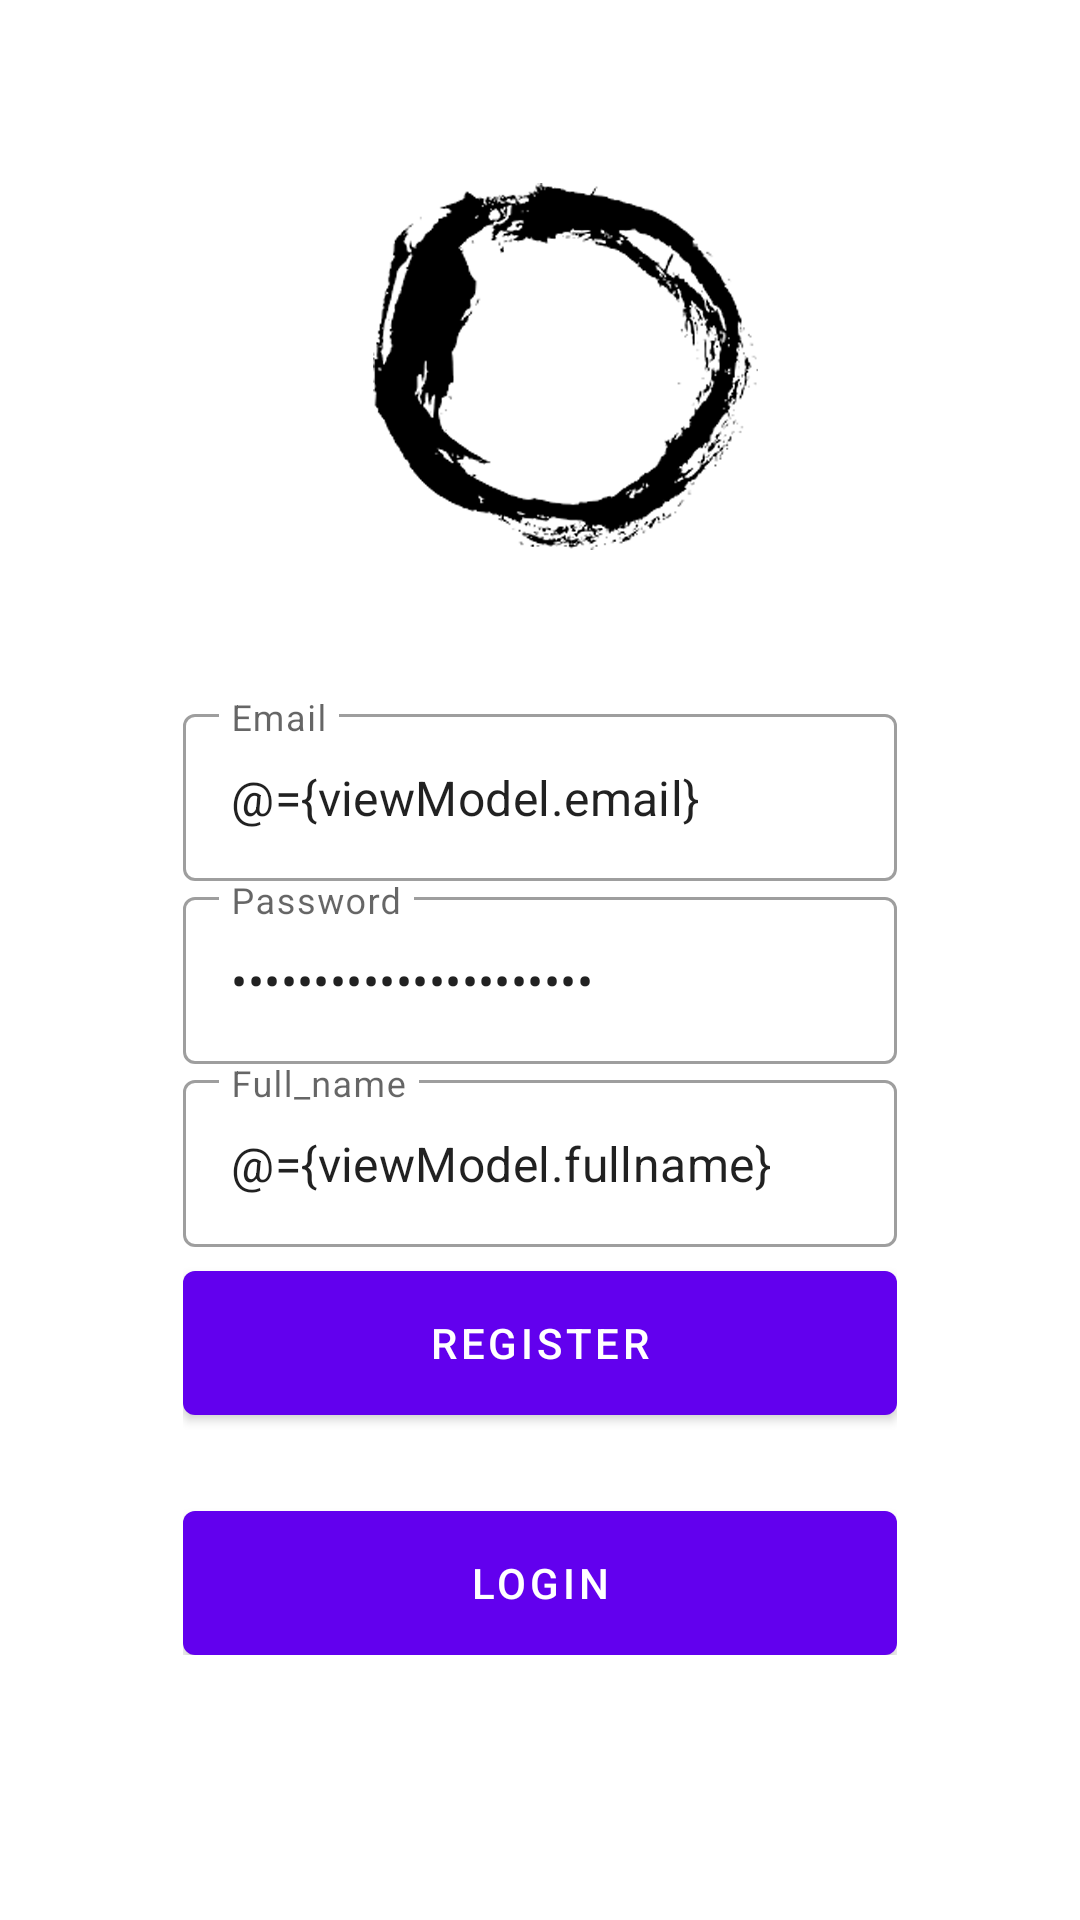

The Android layout XML behind this screen, and the referenced resources:
<!-- AndroidManifest.xml: application theme Theme.App0802 -->
<!-- res/layout/fragment_register.xml -->
<?xml version="1.0" encoding="utf-8"?>
<layout xmlns:android="http://schemas.android.com/apk/res/android"
    xmlns:app="http://schemas.android.com/apk/res-auto"
    xmlns:tools="http://schemas.android.com/tools">

    <data>
        <variable
            name="viewModel"
            type="com.app0802.app.ui.auth.AuthViewModel" />
    </data>

    <androidx.coordinatorlayout.widget.CoordinatorLayout
        android:layout_width="match_parent"
        android:layout_height="match_parent"
        tools:context=".ui.auth.LoginFragment">

        <androidx.constraintlayout.widget.ConstraintLayout
            android:layout_width="match_parent"
            android:layout_height="match_parent">

            <ImageView
                android:id="@+id/imageView"
                android:layout_width="match_parent"
                android:layout_height="match_parent"
                android:scaleType="centerCrop"
                android:src="@drawable/bg_auth"
                tools:layout_editor_absoluteX="50dp"
                tools:layout_editor_absoluteY="-16dp" />

            <LinearLayout
                android:layout_width="0dp"
                android:layout_height="wrap_content"
                android:gravity="center"
                android:orientation="vertical"
                android:padding="16dp"
                app:layout_constraintBottom_toBottomOf="@+id/imageView"
                app:layout_constraintEnd_toEndOf="parent"
                app:layout_constraintStart_toStartOf="parent"
                app:layout_constraintTop_toTopOf="@+id/imageView"
                app:layout_constraintVertical_bias="0.75"
                app:layout_constraintWidth_percent="0.75">

                <com.google.android.material.textfield.TextInputLayout
                    style="@style/Widget.MaterialComponents.TextInputLayout.OutlinedBox"
                    android:layout_width="match_parent"
                    android:layout_height="wrap_content"
                    android:hint="@string/email">

                    <com.google.android.material.textfield.TextInputEditText
                        android:id="@+id/editEnail"
                        android:layout_width="match_parent"
                        android:layout_height="wrap_content"
                        android:inputType="textEmailAddress"
                        android:text="@={viewModel.email}" />

                </com.google.android.material.textfield.TextInputLayout>

                <com.google.android.material.textfield.TextInputLayout
                    style="@style/Widget.MaterialComponents.TextInputLayout.OutlinedBox"
                    android:layout_width="match_parent"
                    android:layout_height="wrap_content"
                    android:hint="@string/password">

                    <com.google.android.material.textfield.TextInputEditText
                        android:id="@+id/editPassword"
                        android:layout_width="match_parent"
                        android:layout_height="wrap_content"
                        android:inputType="textPassword"
                        android:text="@={viewModel.password}" />

                </com.google.android.material.textfield.TextInputLayout>

                <com.google.android.material.textfield.TextInputLayout
                    style="@style/Widget.MaterialComponents.TextInputLayout.OutlinedBox"
                    android:layout_width="match_parent"
                    android:layout_height="wrap_content"
                    android:hint="@string/full_name">

                    <com.google.android.material.textfield.TextInputEditText
                        android:id="@+id/editfullName"
                        android:layout_width="match_parent"
                        android:layout_height="wrap_content"
                        android:inputType="textCapWords"
                        android:text="@={viewModel.fullname}" />

                </com.google.android.material.textfield.TextInputLayout>


                <com.google.android.material.button.MaterialButton
                    android:id="@+id/buttonRegister"
                    android:layout_width="match_parent"
                    android:layout_height="wrap_content"
                    android:layout_marginTop="8dp"
                    android:insetTop="0dp"
                    android:insetBottom="0dp"
                    android:onClick="@{()-> viewModel.register()}"
                    android:text="@string/register" />

                <com.google.android.material.button.MaterialButton
                    android:id="@+id/buttonLogin"
                    android:layout_width="match_parent"
                    android:layout_height="wrap_content"
                    android:layout_marginTop="32dp"
                    android:insetTop="0dp"
                    android:insetBottom="0dp"
                    android:text="@string/login" />

            </LinearLayout>

        </androidx.constraintlayout.widget.ConstraintLayout>

    </androidx.coordinatorlayout.widget.CoordinatorLayout>

</layout>
<!-- resources referenced by this layout -->
<resources>
  <!-- drawable bg_auth: png bitmap (drawable, 73717 bytes) -->
  <string name="email">Email</string>
  <string name="full_name">Full_name</string>
  <string name="login">Login</string>
  <string name="password">Password</string>
  <string name="register">Register</string>
  <style name="Theme.App0802" parent="Theme.MaterialComponents.DayNight.DarkActionBar">
          
          <item name="colorPrimary">@color/purple_500</item>
          <item name="colorPrimaryVariant">@color/purple_700</item>
          <item name="colorOnPrimary">@color/white</item>
          
          <item name="colorSecondary">@color/teal_200</item>
          <item name="colorSecondaryVariant">@color/teal_700</item>
          <item name="colorOnSecondary">@color/black</item>
          
          <item name="android:statusBarColor" tools:targetApi="l">?attr/colorPrimaryVariant</item>
          
      </style>
  <!-- not gathered from this repository: default colours our renderer supplied (Android Studio template values) -->
  <color name="purple_500">#FF6200EE</color>
  <color name="purple_700">#FF3700B3</color>
  <color name="teal_200">#FF03DAC5</color>
  <color name="teal_700">#FF018786</color>
  <color name="black">#FF000000</color>
  <color name="white">#FFFFFFFF</color>
</resources>
